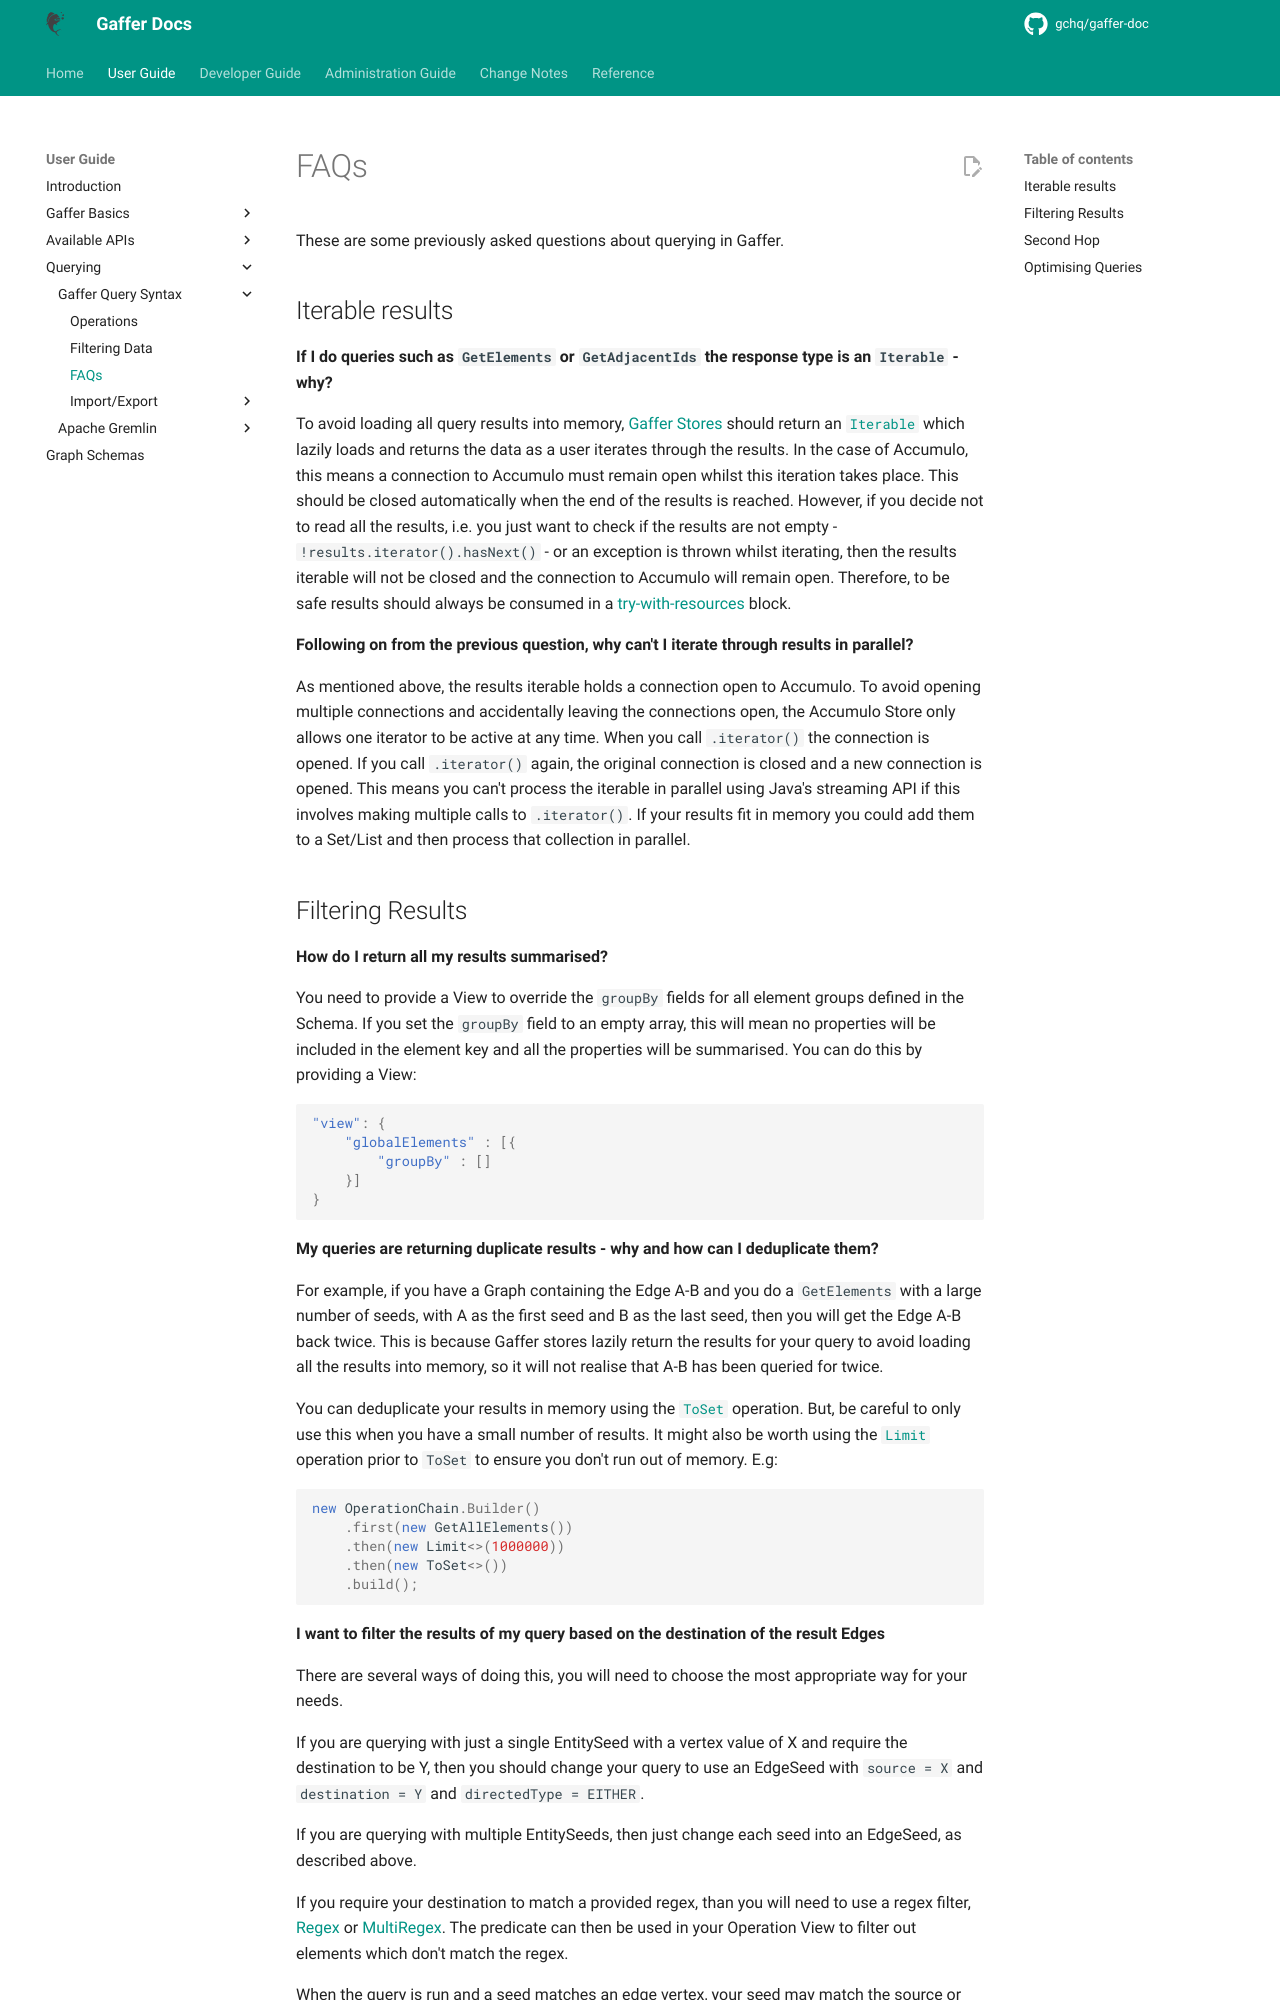

repository: gchq/gaffer-doc · page: 2.3.1/user-guide/query/gaffer-syntax/faqs.html · generator: mkdocs

# FAQs

These are some previously asked questions about querying in Gaffer.

## Iterable results

**If I do queries such as `GetElements` or `GetAdjacentIds` the response type is an `Iterable` - why?**

To avoid loading all query results into memory, [Gaffer Stores](../../../administration-guide/gaffer-stores/store-guide.md)
should return an [`Iterable`](https://docs.oracle.com/javase/8/docs/api/java/lang/Iterable.html) which lazily loads and
returns the data as a user iterates through the results. In the case of Accumulo, this means a connection to Accumulo must
remain open whilst this iteration takes place. This should be closed automatically when the end of the results is reached.
However, if you decide not to read all the results, i.e. you just want to check if the results are not empty -
`!results.iterator().hasNext()` - or an exception is thrown whilst iterating, then the results iterable will not be closed
and the connection to Accumulo will remain open. Therefore, to be safe results should always be consumed in a
[try-with-resources](https://docs.oracle.com/javase/tutorial/essential/exceptions/tryResourceClose.html) block.

**Following on from the previous question, why can't I iterate through results in parallel?**

As mentioned above, the results iterable holds a connection open to Accumulo. To avoid opening multiple connections and
accidentally leaving the connections open, the Accumulo Store only allows one iterator to be active at any time. When you
call `.iterator()` the connection is opened. If you call `.iterator()` again, the original connection is closed and a new
connection is opened. This means you can't process the iterable in parallel using Java's streaming API if this involves
making multiple calls to `.iterator()`. If your results fit in memory you could add them to a Set/List and then process
that collection in parallel.
